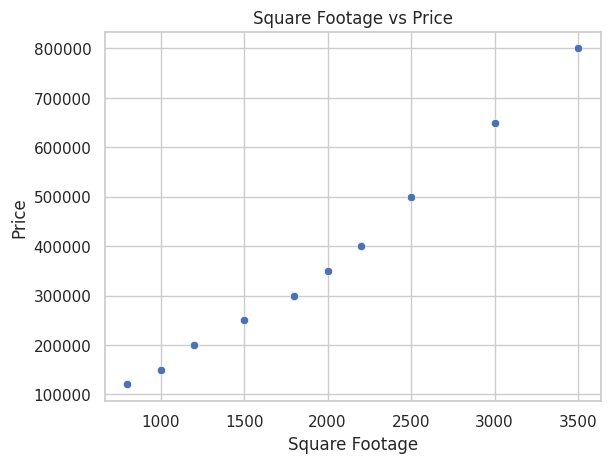
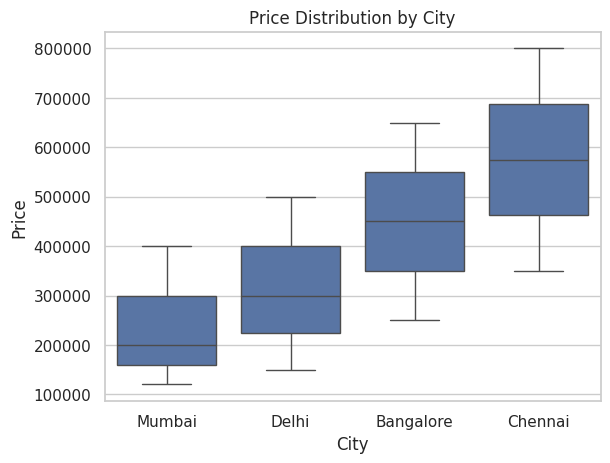

Source code (Python) for these figures, in order:
# TASK 2 — The Relationship Map (Bivariate Analysis)
import pandas as pd
import matplotlib.pyplot as plt
import seaborn as sns

sns.set(style="whitegrid")

data = {
    "SquareFootage": [800, 1000, 1200, 1500, 1800, 2000, 2200, 2500, 3000, 3500],
    "Price": [120000, 150000, 200000, 250000, 300000,
              350000, 400000, 500000, 650000, 800000],
    "City": ["Mumbai", "Delhi", "Mumbai", "Bangalore",
             "Delhi", "Chennai", "Mumbai", "Delhi",
             "Bangalore", "Chennai"]
}

df = pd.DataFrame(data)

plt.figure()
sns.scatterplot(x="SquareFootage", y="Price", data=df)
plt.title("Square Footage vs Price")
plt.xlabel("Square Footage")
plt.ylabel("Price")
plt.show()


plt.figure()
sns.boxplot(x="City", y="Price", data=df)
plt.title("Price Distribution by City")
plt.xlabel("City")
plt.ylabel("Price")
plt.show()

print("Observation:")
print("As SquareFootage increases, Price also increases.")
print("This indicates a positive relationship between house size and price.")
print("SquareFootage is an important feature for predicting Price.")
